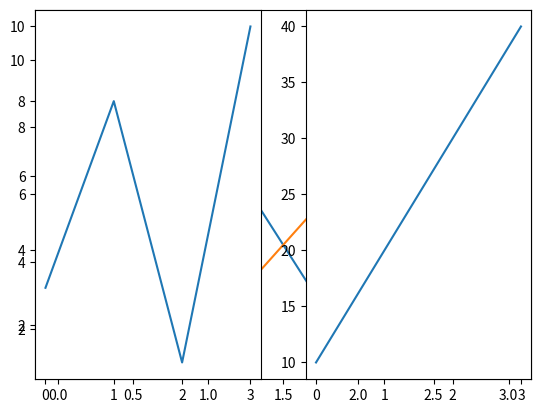

Generate this figure with matplotlib:
#pip install matplotlib
#pip install numpy
import numpy as np
import matplotlib
import matplotlib.pyplot as plt	#匯入Pyplot 套件並命名為plt
#1
# xpoints = np.array([0, 3])

# ypoints = np.array([0, 150])

# plt.plot(xpoints, ypoints)

# plt.show()

#2
# xpoints = np.array([1, 5])

# ypoints = np.array([3, 7])

# plt.plot(xpoints, ypoints, 'o') 
# #在圖中繪製兩個點，分別是(1,3)、（5,7）
# #將點用’o’來做標記

# plt.show()

#3
# ypoints = np.array([3, 8, 1, 10])

# plt.plot(ypoints, marker = 'o')

# plt.show()

#4
# import matplotlib.pyplot as plt

# import numpy as np

# ypoints = np.array([3, 8, 1, 10])

# plt.plot(ypoints, 'o:r') #格式是 標記 | 線 | 顏色

# plt.show()

#5
import matplotlib.pyplot as plt

import numpy as np

x1 = np.array([0, 1, 2, 3])

y1 = np.array([3, 8, 1, 10])

x2 = np.array([0, 1, 2, 3])

y2 = np.array([6, 2, 7, 11])

plt.plot(x1, y1, x2, y2)

plt.show()

# #6
# import matplotlib.pyplot as plt

# import numpy as np

#plot 1:

x = np.array([0, 1, 2, 3])

y = np.array([3, 8, 1, 10])

plt.subplot(1, 2, 1)	#一行，兩列，第一個圖表

plt.plot(x,y)

#plot 2:

x = np.array([0, 1, 2, 3])

y = np.array([10, 20, 30, 40])

plt.subplot(1, 2, 2)	#一行，兩列，第二個圖表

plt.plot(x,y)

plt.show()